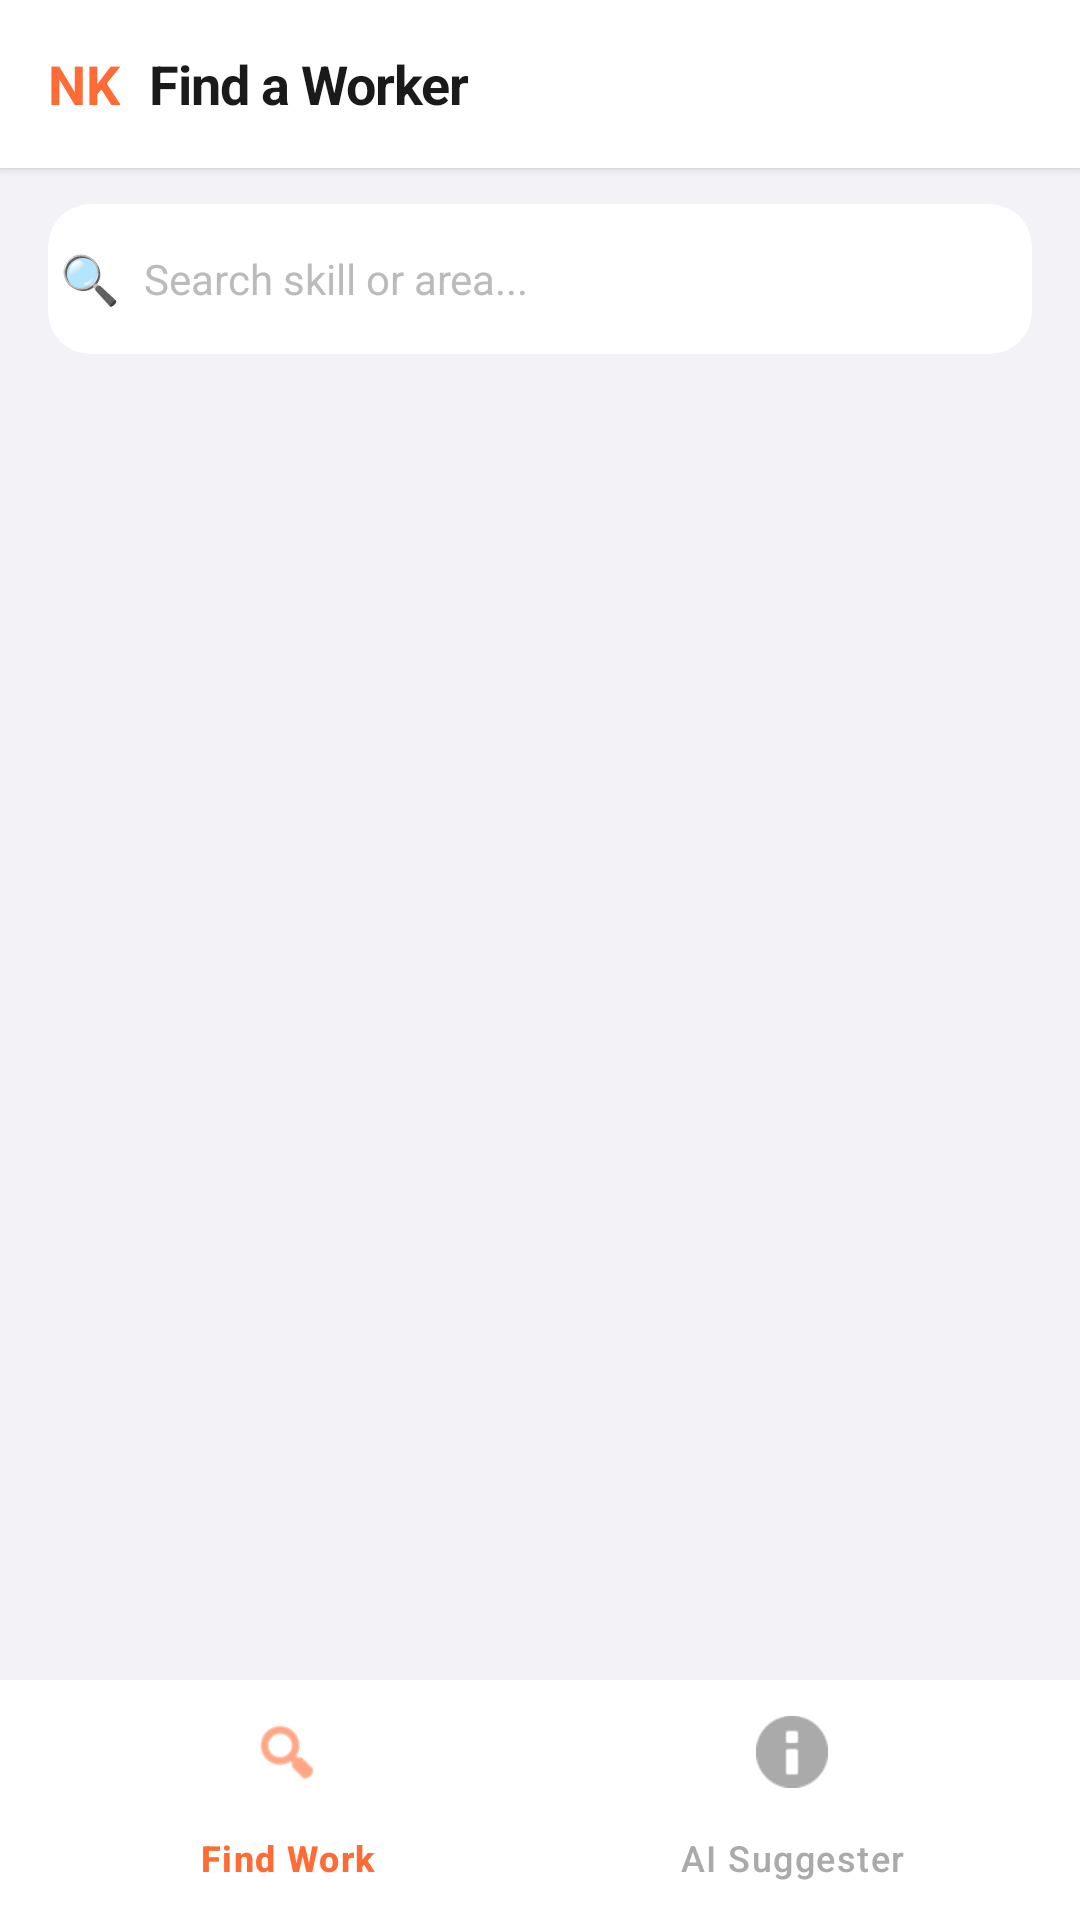

Here is an Android app screen rendered from its layout file. Give the layout XML and the strings, colors and styles it references.
<!-- AndroidManifest.xml: application theme Theme.NammaKelsa -->
<!-- res/layout/activity_customer_search.xml -->
<?xml version="1.0" encoding="utf-8"?>
<LinearLayout xmlns:android="http://schemas.android.com/apk/res/android"
    xmlns:app="http://schemas.android.com/apk/res-auto"
    android:layout_width="match_parent"
    android:layout_height="match_parent"
    android:orientation="vertical"
    android:background="#F2F2F7">

    
    <LinearLayout
        android:layout_width="match_parent"
        android:layout_height="56dp"
        android:background="#FFFFFF"
        android:orientation="horizontal"
        android:gravity="center_vertical"
        android:paddingHorizontal="16dp"
        android:elevation="2dp">

        <TextView
            android:layout_width="wrap_content"
            android:layout_height="wrap_content"
            android:text="NK"
            android:textSize="18sp"
            android:textStyle="bold"
            android:textColor="#FF6B35"
            android:layout_marginEnd="10dp"/>

        <TextView
            android:layout_width="match_parent"
            android:layout_height="wrap_content"
            android:text="@string/title_find_worker"
            android:textSize="18sp"
            android:textStyle="bold"
            android:textColor="#1A1A1A"
            android:letterSpacing="-0.02"/>

    </LinearLayout>

    
    <androidx.cardview.widget.CardView
        android:layout_width="match_parent"
        android:layout_height="wrap_content"
        android:layout_marginHorizontal="16dp"
        android:layout_marginTop="12dp"
        android:layout_marginBottom="8dp"
        app:cardCornerRadius="14dp"
        app:cardElevation="0dp"
        app:cardBackgroundColor="#FFFFFF">

        <LinearLayout
            android:layout_width="match_parent"
            android:layout_height="50dp"
            android:orientation="horizontal"
            android:gravity="center_vertical"
            android:paddingHorizontal="14dp"
            android:padding="4dp">

            <TextView
                android:layout_width="wrap_content"
                android:layout_height="wrap_content"
                android:text="🔍"
                android:textSize="16sp"
                android:layout_marginEnd="8dp"/>

            <EditText
                android:id="@+id/etSearch"
                android:layout_width="match_parent"
                android:layout_height="wrap_content"
                android:hint="@string/hint_search_worker"
                android:textSize="14sp"
                android:textColor="#1A1A1A"
                android:textColorHint="#BBBBBB"
                android:background="@android:color/transparent"
                android:inputType="text"
                android:maxLines="1"
                android:imeOptions="actionSearch"/>

        </LinearLayout>
    </androidx.cardview.widget.CardView>

    
    <HorizontalScrollView
        android:layout_width="match_parent"
        android:layout_height="wrap_content"
        android:scrollbars="none"
        android:paddingHorizontal="16dp"
        android:paddingBottom="8dp">

        <com.google.android.material.chip.ChipGroup
            android:id="@+id/chipGroupFilter"
            android:layout_width="wrap_content"
            android:layout_height="wrap_content"
            app:singleSelection="true"
            app:selectionRequired="false"/>

    </HorizontalScrollView>

    
    <HorizontalScrollView
        android:layout_width="match_parent"
        android:layout_height="wrap_content"
        android:scrollbars="none"
        android:paddingHorizontal="16dp"
        android:paddingBottom="10dp">

        <com.google.android.material.chip.ChipGroup
            android:id="@+id/chipGroupDistance"
            android:layout_width="wrap_content"
            android:layout_height="wrap_content"
            app:singleSelection="true"
            app:selectionRequired="true"/>

    </HorizontalScrollView>

    
    <TextView
        android:id="@+id/tvResultCount"
        android:layout_width="wrap_content"
        android:layout_height="wrap_content"
        android:paddingHorizontal="16dp"
        android:paddingBottom="8dp"
        android:textSize="12sp"
        android:textColor="#888888"/>

    
    <androidx.recyclerview.widget.RecyclerView
        android:id="@+id/rvWorkers"
        android:layout_width="match_parent"
        android:layout_height="0dp"
        android:layout_weight="1"
        android:paddingHorizontal="16dp"
        android:clipToPadding="false"/>

    
    <LinearLayout
        android:id="@+id/layoutEmpty"
        android:layout_width="match_parent"
        android:layout_height="0dp"
        android:layout_weight="1"
        android:orientation="vertical"
        android:gravity="center"
        android:visibility="gone">

        <TextView
            android:layout_width="wrap_content"
            android:layout_height="wrap_content"
            android:text="😔"
            android:textSize="48sp"/>

        <TextView
            android:layout_width="wrap_content"
            android:layout_height="wrap_content"
            android:text="@string/msg_no_workers_available"
            android:textSize="16sp"
            android:textColor="#888888"
            android:layout_marginTop="12dp"/>

        <TextView
            android:layout_width="wrap_content"
            android:layout_height="wrap_content"
            android:text="@string/msg_try_expanding_search"
            android:textSize="13sp"
            android:textColor="#AAAAAA"
            android:gravity="center"
            android:layout_marginTop="6dp"
            android:paddingHorizontal="32dp"/>

    </LinearLayout>

    
    <com.google.android.material.bottomnavigation.BottomNavigationView
        android:id="@+id/bottomNav"
        android:layout_width="match_parent"
        android:layout_height="wrap_content"
        android:background="#FFFFFF"
        app:menu="@menu/bottom_nav_customer_menu"
        app:itemIconTint="@color/bottom_nav_color"
        app:itemTextColor="@color/bottom_nav_color"
        app:labelVisibilityMode="labeled"/>

</LinearLayout>
<!-- resources referenced by this layout -->
<resources>
  <string name="hint_search_worker">Search skill or area...</string>
  <string name="msg_no_workers_available">No workers available</string>
  <string name="msg_try_expanding_search">Try expanding your search distance or changing filters.</string>
  <string name="title_find_worker">Find a Worker</string>
  <style name="Theme.NammaKelsa" parent="Base.Theme.NammaKelsa" />
  <style name="Base.Theme.NammaKelsa" parent="Theme.Material3.DayNight.NoActionBar">
          
          <item name="colorPrimary">@color/brand_orange</item>
          <item name="colorPrimaryVariant">@color/brand_dark_red</item>
      </style>
  <color name="brand_orange">#FF6B35</color>
  <color name="brand_dark_red">#8B2500</color>
</resources>
